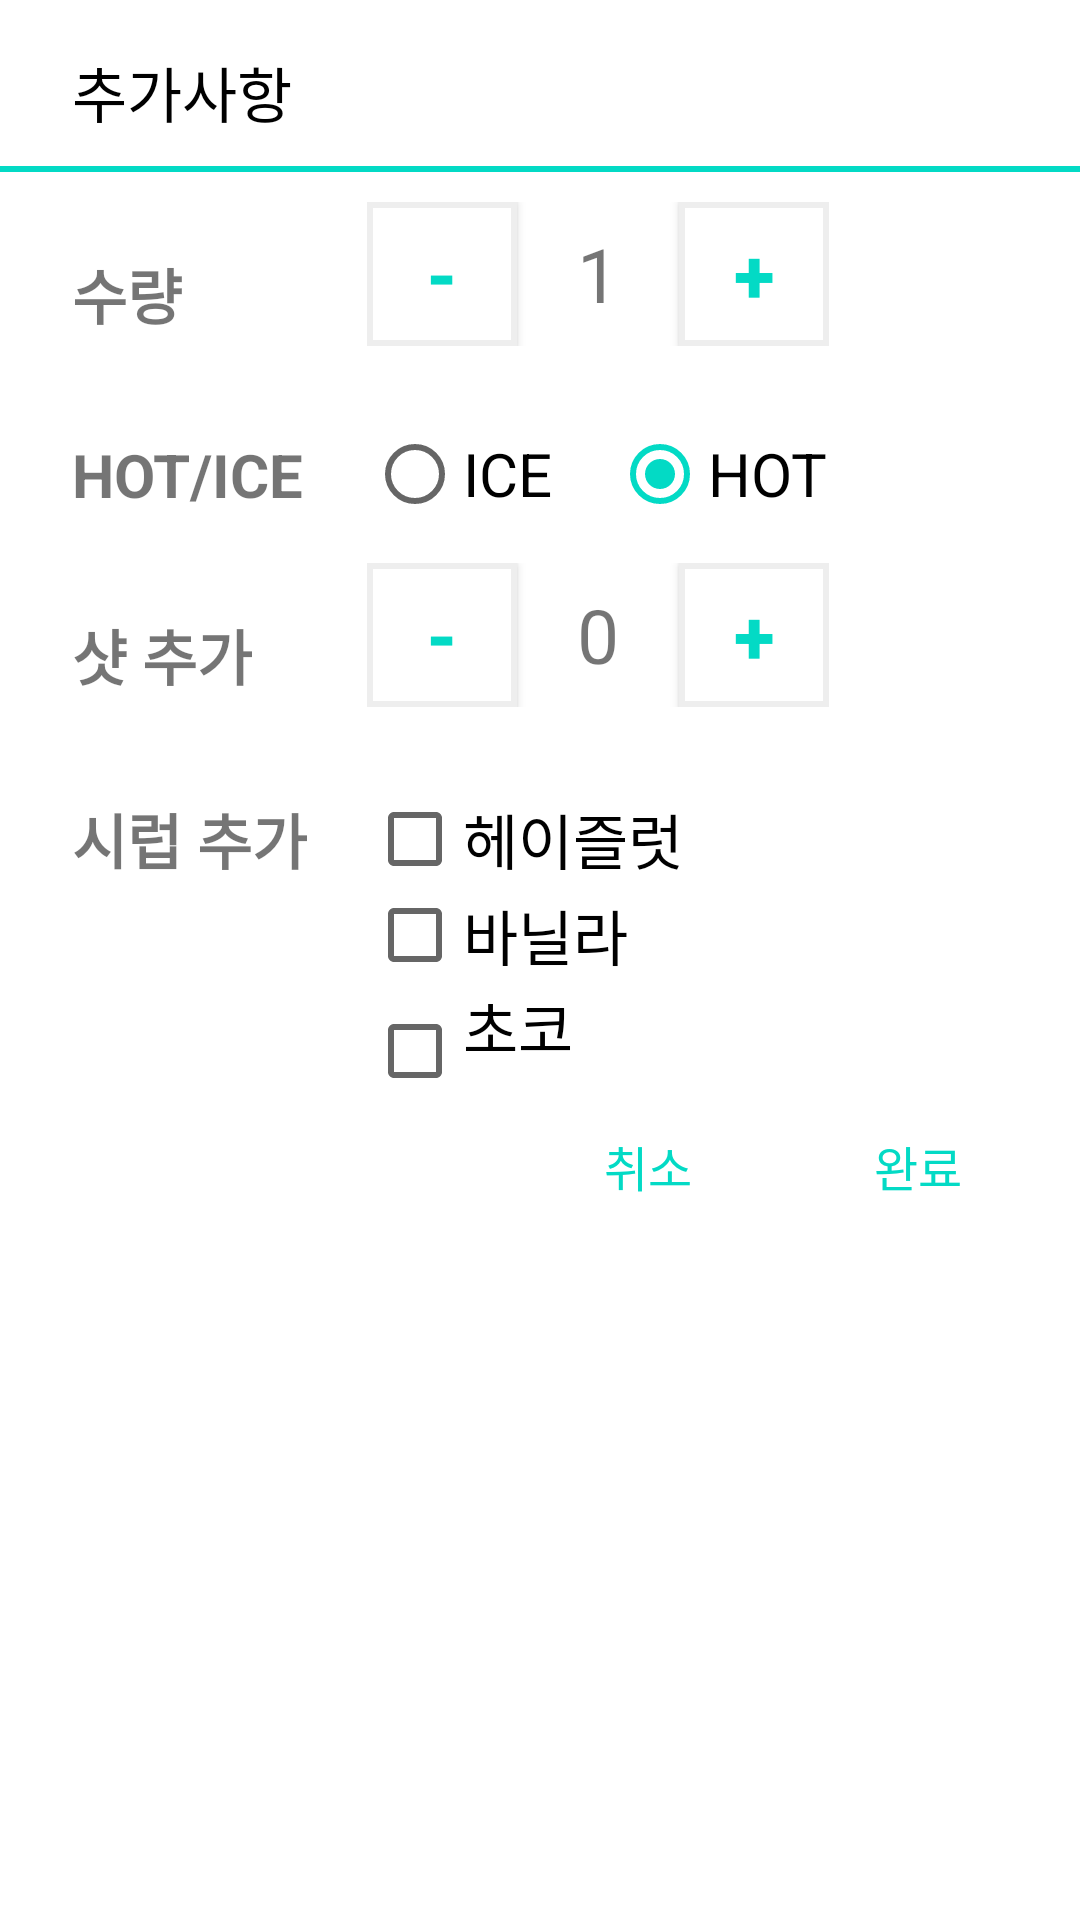

Write the Android layout XML for this screen, with the resource values it uses.
<!-- AndroidManifest.xml: application theme AppTheme -->
<!-- res/layout/activity_option.xml -->
<?xml version="1.0" encoding="utf-8"?>
<LinearLayout
    xmlns:android="http://schemas.android.com/apk/res/android"
    android:layout_width="match_parent"
    android:layout_height="wrap_content"
    android:background="#fff"
    android:orientation="vertical"
    >

    <TextView
        android:layout_width="match_parent"
        android:layout_height="wrap_content"
        android:gravity="start"
        android:paddingTop="16dp"
        android:paddingLeft="24dp"
        android:text="추가사항"
        android:textColor="#000"
        android:textSize="20sp"
        />
    <LinearLayout
        android:id="@+id/borderBottom1"
        android:layout_width="match_parent"
        android:layout_height="2dp"
        android:background="@color/colorAccent"
        android:layout_below="@id/reviewCount1"
        android:orientation="horizontal"
        android:layout_marginVertical="10dp"
        android:layout_marginBottom="16dp"
        android:paddingBottom="16dp"/>
    <GridLayout
        android:layout_width="match_parent"
        android:layout_height="wrap_content"
        android:layout_marginLeft="24dp"
        android:layout_marginRight="24dp">
        <TextView
            android:layout_width="wrap_content"
            android:layout_height="wrap_content"
            android:layout_column="0"
            android:layout_row="0"
            android:text="수량"
            android:textSize="20sp"
            android:paddingTop="16dp"
            android:paddingBottom="16dp"
            android:textStyle="bold"
            android:layout_marginRight="20sp"/>
        <LinearLayout
            android:layout_width="wrap_content"
            android:layout_height="wrap_content"
            android:layout_row="0"
            android:layout_column="1">
            <Button
                android:layout_width="50sp"
                android:layout_height="wrap_content"
                android:background="@drawable/border"
                android:id="@+id/minusQuantity"
                android:text="-"
                android:textStyle="bold"
                android:textSize="25sp"
                android:textColor="@color/colorAccent"/>
            <TextView
                android:layout_width="wrap_content"
                android:layout_height="wrap_content"
                android:text="1"
                android:id="@+id/quantity"
                android:textSize="25sp"
                android:layout_gravity="center_vertical"
                android:layout_marginHorizontal="20sp"/>
            <Button
                android:layout_width="50sp"
                android:layout_height="wrap_content"
                android:background="@drawable/border"
                android:id="@+id/plusQuantity"
                android:textStyle="bold"
                android:textSize="25sp"
                android:text="+"
                android:textColor="@color/colorAccent"/>
        </LinearLayout>
        <TextView
            android:layout_width="wrap_content"
            android:layout_height="wrap_content"
            android:layout_column="0"
            android:layout_row="1"
            android:text="HOT/ICE"
            android:textSize="20sp"
            android:paddingTop="16dp"
            android:paddingBottom="16dp"
            android:textStyle="bold"
            android:layout_marginRight="20sp"/>
        <RadioGroup
            android:layout_width="wrap_content"
            android:layout_height="wrap_content"
            android:orientation="horizontal"
            android:layout_gravity="center_vertical"
            android:layout_column="1"
            android:layout_row="1"
            android:id="@+id/selectTemperature"
            android:checkedButton="@id/hot"
            >
            <RadioButton
                android:layout_width="wrap_content"
                android:layout_height="wrap_content"
                android:text="ICE"
                android:id="@+id/ice"
                android:textSize="20sp"
                android:layout_marginRight="20sp"/>

            <RadioButton
                android:layout_width="wrap_content"
                android:layout_height="wrap_content"
                android:text="HOT"
                android:id="@+id/hot"
                android:textSize="20sp"/>
        </RadioGroup>
        <TextView
            android:layout_width="wrap_content"
            android:layout_height="wrap_content"
            android:layout_column="0"
            android:layout_row="2"
            android:text="샷 추가"
            android:textSize="20sp"
            android:paddingTop="16dp"
            android:paddingBottom="16dp"
            android:textStyle="bold"
            android:layout_marginRight="20sp"/>
        <LinearLayout
            android:layout_width="wrap_content"
            android:layout_height="wrap_content"
            android:layout_row="2"
            android:layout_column="1">
            <Button
                android:layout_width="50sp"
                android:layout_height="wrap_content"
                android:background="@drawable/border"
                android:id="@+id/minusShot"
                android:text="-"
                android:textStyle="bold"
                android:textSize="25sp"
                android:textColor="@color/colorAccent"/>
            <TextView
                android:layout_width="wrap_content"
                android:layout_height="wrap_content"
                android:text="0"
                android:id="@+id/shot"
                android:textSize="25sp"
                android:layout_gravity="center_vertical"
                android:layout_marginHorizontal="20sp"/>
            <Button
                android:layout_width="50sp"
                android:layout_height="wrap_content"
                android:background="@drawable/border"
                android:id="@+id/plusShot"
                android:textStyle="bold"
                android:textSize="25sp"
                android:text="+"
                android:textColor="@color/colorAccent"/>
        </LinearLayout>
        <TextView
            android:layout_width="wrap_content"
            android:layout_height="wrap_content"
            android:layout_column="0"
            android:layout_row="3"
            android:text="시럽 추가"
            android:textSize="20sp"
            android:paddingTop="16dp"
            android:textStyle="bold"
            android:layout_marginRight="20sp"/>

            <CheckBox
                android:layout_width="wrap_content"
                android:layout_height="wrap_content"
                android:text="헤이즐럿"
                android:id="@+id/hazelnutSyrup"
                android:textSize="20sp"
                android:layout_column="1"
                android:layout_row="3"/>

            <CheckBox
                android:layout_width="wrap_content"
                android:layout_height="wrap_content"
                android:text="바닐라"
                android:id="@+id/vanillaSyrup"
                android:textSize="20sp"
                android:layout_column="1"
                android:layout_row="4"/>

            <CheckBox
                android:layout_width="wrap_content"
                android:layout_height="wrap_content"
                android:text="초코"
                android:id="@+id/chocoSyrup"
                android:textSize="20sp"
                android:layout_column="1"
                android:layout_row="5"
                android:paddingBottom="16dp"/>
    </GridLayout>

    <LinearLayout
        android:layout_width="match_parent"
        android:layout_height="wrap_content"
        android:gravity="end"
        android:orientation="horizontal"
        android:paddingTop="4dp"
        android:paddingBottom="4dp"
        android:weightSum="10">

        <TextView
            android:id="@+id/cancel"
            android:layout_width="0dp"
            android:layout_height="match_parent"
            android:layout_weight="2"
            android:background="?attr/selectableItemBackground"
            android:clickable="true"
            android:gravity="center"
            android:text="취소"
            android:textColor="@color/colorAccent"
            android:textSize="16sp"
            />
        <TextView
            android:id="@+id/ok"
            android:background="?attr/selectableItemBackground"
            android:clickable="true"
            android:layout_width="0dp"
            android:layout_height="match_parent"
            android:layout_weight="3"
            android:gravity="center"
            android:text="완료"
            android:textColor="@color/colorAccent"
            android:textSize="16sp"
            />
    </LinearLayout>
</LinearLayout>
<!-- resources referenced by this layout -->
<resources>
  <!-- drawable border (drawable) -->
  <?xml version="1.0" encoding="utf-8"?>
  <selector xmlns:android="http://schemas.android.com/apk/res/android">
      <item android:state_pressed="false">
          <shape
              xmlns:android="http://schemas.android.com/apk/res/android"
              android:shape="rectangle">
  
              
              <solid android:color="@android:color/white" />
  
              
              <stroke
                  android:width="2dp"
                  android:color="#eeeeee" />
  
          </shape>
      </item>
      <item android:state_pressed="true">
          <shape
              xmlns:android="http://schemas.android.com/apk/res/android"
              android:shape="rectangle">
  
              
              <solid android:color="#eeeeee" />
  
              
              <stroke
                  android:width="1dp"
                  android:color="#eeeeee" />
  
          </shape>
      </item>
  </selector>
  <style name="AppTheme" parent="Theme.AppCompat.Light.NoActionBar">
          
          <item name="colorPrimary">@color/colorPrimary</item>
          <item name="colorPrimaryDark">@color/colorPrimaryDark</item>
          <item name="colorAccent">@color/colorAccent</item>
          <item name="android:actionOverflowButtonStyle">@style/MyActionButtonOverflow</item>
      </style>
  <style name="MyActionButtonOverflow" parent="android:style/Widget.Holo.ActionButton.Overflow">
          <item name="android:src">@drawable/profile_image</item>
      </style>
  <!-- not gathered from this repository: default colours our renderer supplied (Android Studio template values) -->
  <color name="colorPrimary">#FF6200EE</color>
  <color name="colorPrimaryDark">#FF3700B3</color>
  <color name="colorAccent">#FF03DAC5</color>
</resources>
